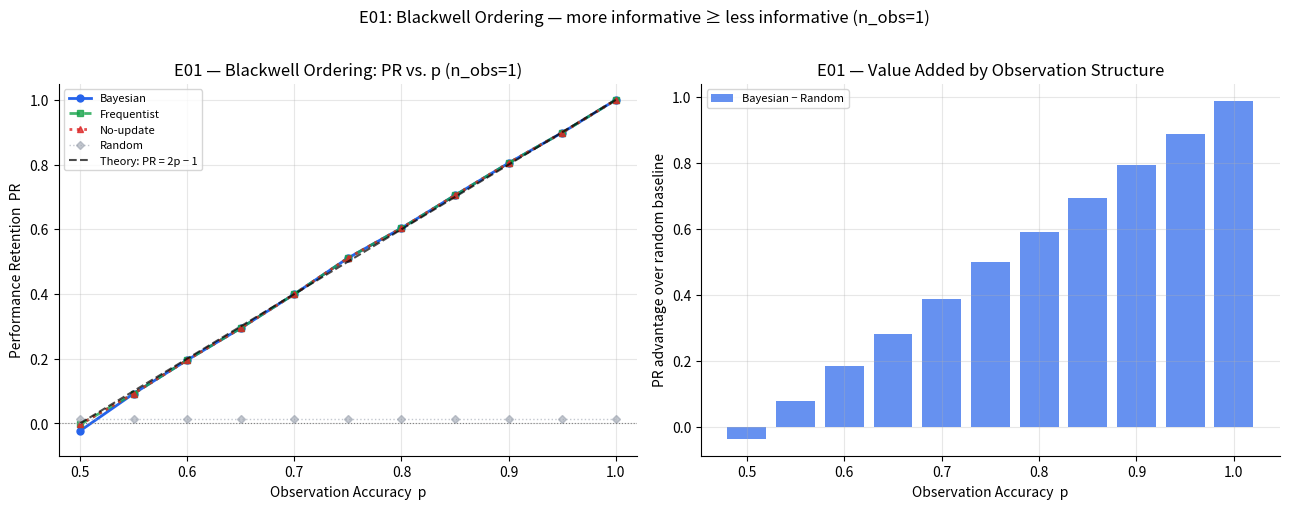
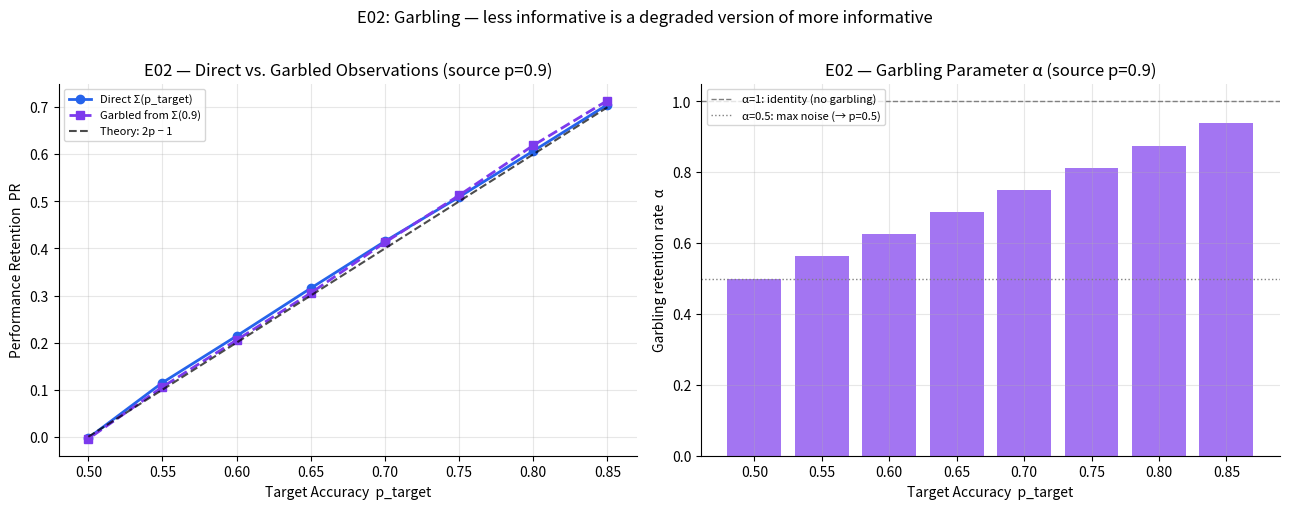
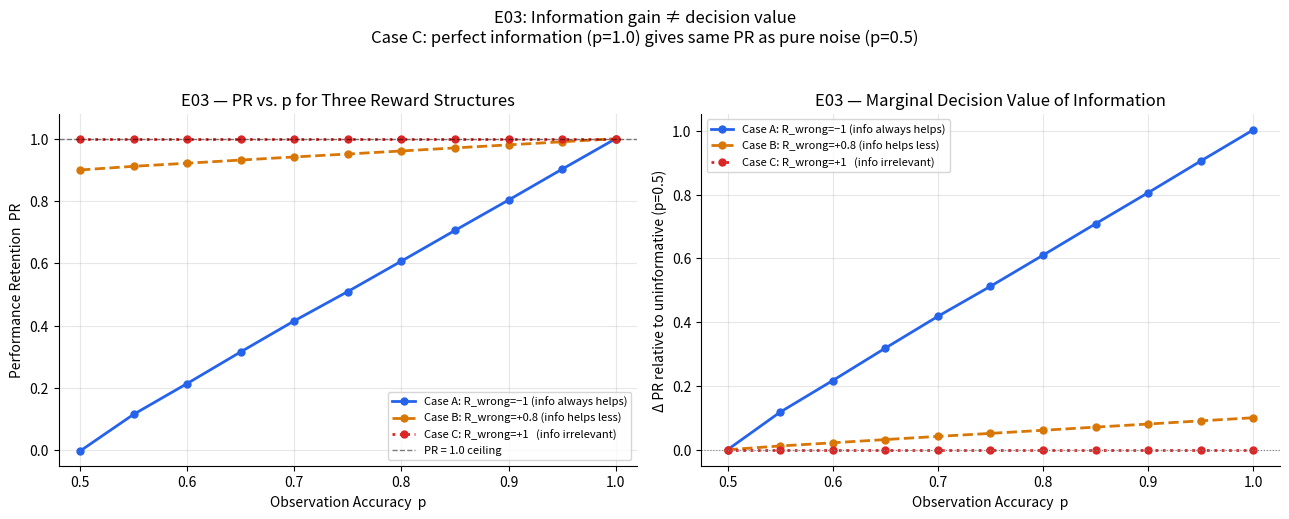
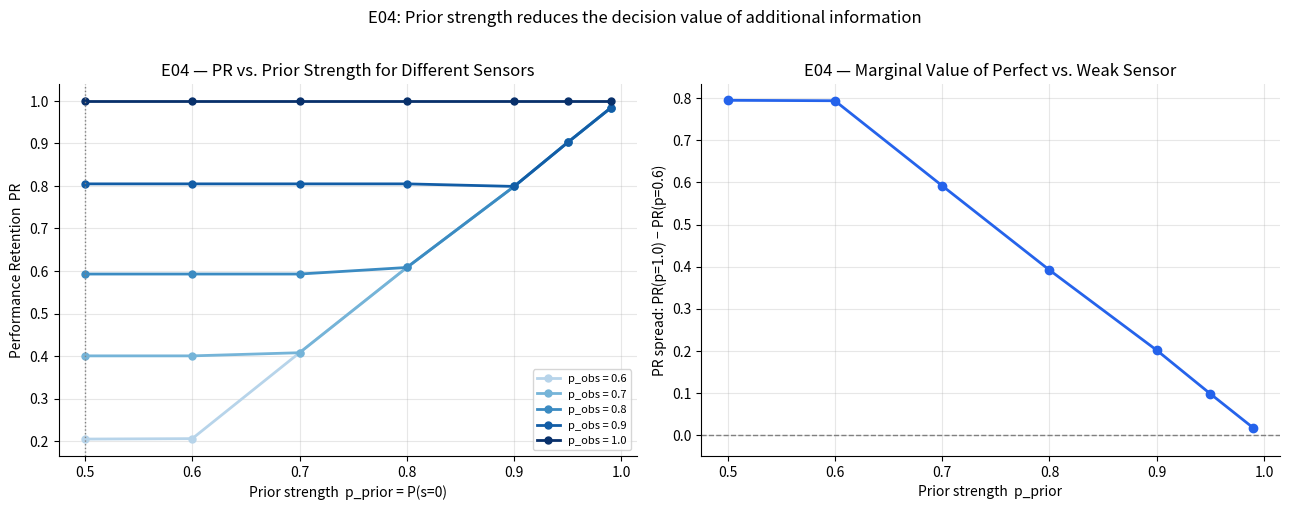
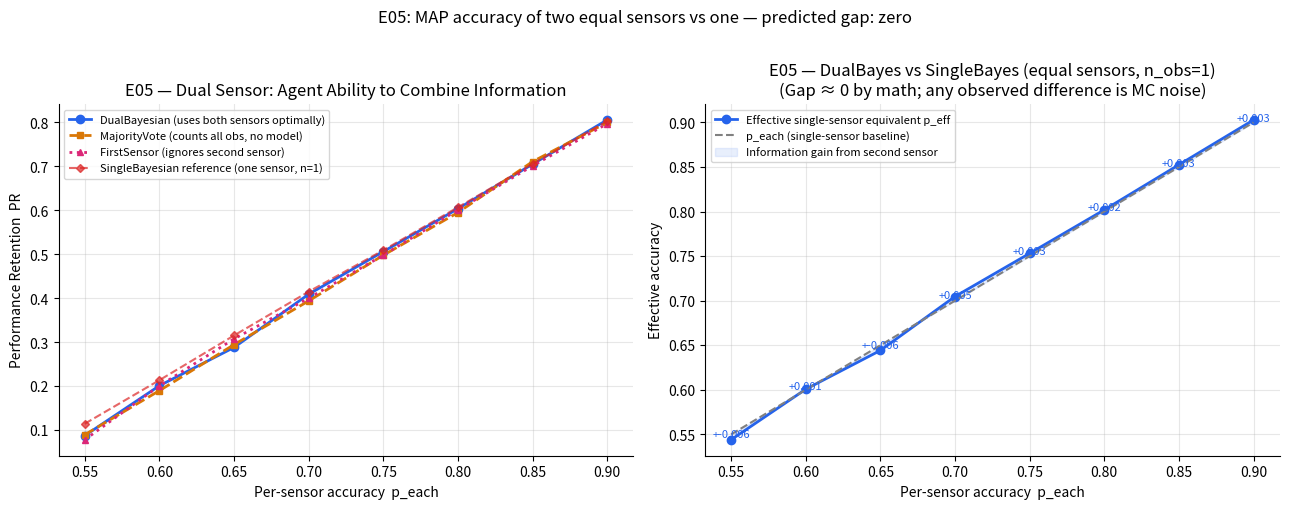

Write Python code to recreate these figures, in order.
import numpy as np
import matplotlib.pyplot as plt
import matplotlib.gridspec as gridspec
from scipy import stats
from collections import defaultdict
import warnings
warnings.filterwarnings('ignore')

SEED        = 42
N_EPISODES  = 10_000
DOORS       = {0: 'Left', 1: 'Right'}

np.random.seed(SEED)

plt.rcParams.update({
    'figure.dpi':        120,
    'axes.spines.top':   False,
    'axes.spines.right': False,
    'axes.grid':         True,
    'grid.alpha':        0.3,
    'font.size':         10,
})

COLORS = {
    'bayesian':    '#2563eb',
    'frequentist': '#16a34a',
    'no_update':   '#dc2626',
    'random':      '#9ca3af',
    'optimal':     '#000000',
    'garbled':     '#7c3aed',
    'majority':    '#d97706',
    'first_only':  '#db2777',
}

class ObsStructure:
    """
    Symmetric binary observation channel with accuracy p.

    P(o = s | s) = p       (correct signal probability)
    P(o ≠ s | s) = 1 - p   (noise probability)

    Blackwell ordering: Σ(p₁) ≥_B Σ(p₂)  iff  p₁ ≥ p₂
    """

    def __init__(self, p_correct: float):
        assert 0.5 <= p_correct <= 1.0, "p_correct must be in [0.5, 1.0]"
        self.p = p_correct

    def observe(self, true_state: int) -> int:
        """Draw one observation from the channel."""
        if np.random.random() < self.p:
            return true_state
        return 1 - true_state

    def likelihood(self, obs: int, state: int) -> float:
        """P(obs | state) for this channel."""
        return self.p if obs == state else (1.0 - self.p)

    def garble_to(self, target_p: float) -> 'GarblingMatrix':
        """
        Compute the stochastic matrix G that transforms this channel
        into a less informative one with accuracy target_p.

        G = [[α, 1-α], [1-α, α]] where α = (target_p + p - 1) / (2p - 1)
        """
        assert target_p <= self.p, "Garbling can only reduce informativeness"
        assert target_p >= 0.5,    "Target accuracy must be ≥ 0.5"
        alpha = (target_p + self.p - 1.0) / (2.0 * self.p - 1.0)
        return GarblingMatrix(alpha)


class GarblingMatrix:
    """
    Stochastic matrix G = [[α, 1-α], [1-α, α]].
    Applied to an observation o from Σ(p₁), produces an observation
    with the statistics of Σ(p₂).
    """

    def __init__(self, alpha: float):
        self.alpha = alpha

    def apply(self, obs: int) -> int:
        """Apply the garbling: keep obs with prob α, flip with prob 1-α."""
        if np.random.random() < self.alpha:
            return obs
        return 1 - obs

class TwoDoorEnv:
    """
    Binary two-door environment.
    True state s ∈ {0, 1}, actions {0, 1}, rewards +1 / −1.

    The observation structure is injected as an ObsStructure instance,
    allowing controlled comparison across structures.
    """

    def __init__(self, obs_structure: ObsStructure, p_switch: float = 0.0):
        self.struct     = obs_structure
        self.p_switch   = p_switch
        self.true_state = None

    def reset(self) -> int:
        self.true_state = np.random.randint(2)
        return self.struct.observe(self.true_state)

    def step(self, action: int):
        reward = 1.0 if action == self.true_state else -1.0
        if np.random.random() < self.p_switch:
            self.true_state = 1 - self.true_state
        return self.struct.observe(self.true_state), reward

    def optimal_action(self) -> int:
        return self.true_state

class RandomAgent:
    """Baseline: uniform random. Ignores all observations."""
    def reset(self, first_obs): pass
    def update(self, obs):      pass
    def act(self):              return np.random.randint(2)


class NoUpdateAgent:
    """Commits to its first observation. Zero sequential value."""
    def reset(self, first_obs):
        self.decision = first_obs
    def update(self, obs): pass
    def act(self):         return self.decision


class FrequentistAgent:
    """Majority vote across all observations."""
    def reset(self, first_obs):
        self.counts = [0, 0]
        self.counts[first_obs] += 1
    def update(self, obs):
        self.counts[obs] += 1
    def act(self):
        if self.counts[0] == self.counts[1]:
            return np.random.randint(2)
        return int(np.argmax(self.counts))


class BayesianAgent:
    """
    Proper Bayesian posterior with known observation structure.

    Prior: P(s=0) = 0.5 (uniform)
    Likelihood: from the injected ObsStructure
    """
    def __init__(self, obs_structure: ObsStructure, p_switch: float = 0.0):
        self.struct   = obs_structure
        self.p_switch = p_switch
        self.belief   = None    # P(s_t = 0 | h_t)

    def reset(self, first_obs):
        self.belief = 0.5
        self._update(first_obs)

    def _update(self, obs):
        b = self.belief
        p0 = self.struct.likelihood(obs, 0)
        p1 = self.struct.likelihood(obs, 1)
        unnorm0 = p0 * b
        unnorm1 = p1 * (1.0 - b)
        self.belief = unnorm0 / (unnorm0 + unnorm1)

    def update(self, obs):
        b_pred = (1.0 - self.p_switch) * self.belief + \
                  self.p_switch         * (1.0 - self.belief)
        self.belief = b_pred
        self._update(obs)

    def act(self):
        return 0 if self.belief >= 0.5 else 1

    def confidence(self):
        return max(self.belief, 1.0 - self.belief)


class GarbledBayesianAgent:
    """
    Bayesian agent that receives garbled observations.

    It sees observations from Σ(p₁) that have been garbled
    to simulate Σ(p₂). It uses the target structure's likelihoods
    as if it were receiving from Σ(p₂) directly.

    This verifies the garbling theorem: the garbled agent should
    produce the same decisions as a direct-Σ(p₂) Bayesian agent.
    """
    def __init__(self, target_structure: ObsStructure):
        self.struct = target_structure
        self.belief = None

    def reset(self, first_obs):
        self.belief = 0.5
        self._update(first_obs)

    def _update(self, obs):
        b  = self.belief
        p0 = self.struct.likelihood(obs, 0)
        p1 = self.struct.likelihood(obs, 1)
        unnorm0 = p0 * b
        unnorm1 = p1 * (1.0 - b)
        self.belief = unnorm0 / (unnorm0 + unnorm1)

    def update(self, obs):
        self._update(obs)

    def act(self):
        return 0 if self.belief >= 0.5 else 1

def run_experiment(env, agents, n_obs, n_episodes=N_EPISODES, seed=SEED):
    """
    Standard experiment runner.
    Agents observe n_obs sequential signals, then act once.
    Returns Performance Retention and Decision Disagreement per agent.
    """
    np.random.seed(seed)
    rewards = defaultdict(list)
    agreed  = defaultdict(list)

    for _ in range(n_episodes):
        first_obs = env.reset()
        for agent in agents.values():
            agent.reset(first_obs)

        for _ in range(n_obs - 1):
            obs, _ = env.step(action=0)
            for agent in agents.values():
                agent.update(obs)

        optimal = env.optimal_action()
        for name, agent in agents.items():
            action = agent.act()
            reward = 1.0 if action == optimal else -1.0
            rewards[name].append(reward)
            agreed[name].append(action == optimal)

    metrics = {}
    for name in agents:
        j = np.mean(rewards[name])
        metrics[name] = {
            'mean_reward':           j,
            'performance_retention': j,          # J_optimal = 1.0 always
            'success_rate':          np.mean(agreed[name]),
            'decision_disagreement': 1.0 - np.mean(agreed[name]),
        }
    return metrics

p_sweep = np.array([0.50, 0.55, 0.60, 0.65, 0.70, 0.75, 0.80, 0.85, 0.90, 0.95, 1.00])

results_e01 = {name: [] for name in ['bayesian', 'frequentist', 'no_update', 'random']}

for p in p_sweep:
    struct = ObsStructure(p)
    env    = TwoDoorEnv(struct)
    agents = {
        'bayesian':    BayesianAgent(struct),
        'frequentist': FrequentistAgent(),
        'no_update':   NoUpdateAgent(),
        'random':      RandomAgent(),
    }
    m = run_experiment(env, agents, n_obs=1)
    for name in agents:
        results_e01[name].append(m[name]['performance_retention'])

theoretical_e01 = 2 * p_sweep - 1

print("E01 — Performance Retention vs. p_correct (n_obs=1)")
print(f"{'p':>6}  {'Bayesian':>10}  {'Frequentist':>12}  {'No-update':>10}  {'Theory 2p-1':>12}")
print("-" * 60)
for i, p in enumerate(p_sweep):
    print(f"{p:>6.2f}  "
          f"{results_e01['bayesian'][i]:>10.4f}  "
          f"{results_e01['frequentist'][i]:>12.4f}  "
          f"{results_e01['no_update'][i]:>10.4f}  "
          f"{theoretical_e01[i]:>12.4f}")

fig, axes = plt.subplots(1, 2, figsize=(13, 5))

ax = axes[0]
ax.plot(p_sweep, results_e01['bayesian'],    'o-', color=COLORS['bayesian'],
        label='Bayesian', lw=2, ms=5)
ax.plot(p_sweep, results_e01['frequentist'], 's--', color=COLORS['frequentist'],
        label='Frequentist', lw=2, ms=5, alpha=0.8)
ax.plot(p_sweep, results_e01['no_update'],   '^:', color=COLORS['no_update'],
        label='No-update', lw=2, ms=5, alpha=0.8)
ax.plot(p_sweep, results_e01['random'],      'D:', color=COLORS['random'],
        label='Random', lw=1, ms=4, alpha=0.6)
ax.plot(p_sweep, theoretical_e01,           '--', color=COLORS['optimal'],
        label='Theory: PR = 2p − 1', lw=1.5, alpha=0.7)
ax.set_xlabel('Observation Accuracy  p')
ax.set_ylabel('Performance Retention  PR')
ax.set_title('E01 — Blackwell Ordering: PR vs. p (n_obs=1)')
ax.legend(fontsize=8)
ax.set_xlim(0.48, 1.02)
ax.set_ylim(-0.1, 1.05)
ax.axhline(0, color='gray', lw=0.8, ls=':')

ax = axes[1]
gap_bayes_random = np.array(results_e01['bayesian']) - np.array(results_e01['random'])
ax.bar(p_sweep, gap_bayes_random, width=0.04, color=COLORS['bayesian'], alpha=0.7,
       label='Bayesian − Random')
ax.set_xlabel('Observation Accuracy  p')
ax.set_ylabel('PR advantage over random baseline')
ax.set_title('E01 — Value Added by Observation Structure')
ax.legend(fontsize=8)

plt.suptitle('E01: Blackwell Ordering — more informative ≥ less informative (n_obs=1)', y=1.01)
plt.tight_layout()
plt.savefig('e01_blackwell_ordering.png', bbox_inches='tight')
plt.show()

print("\nFinding: PR = 2p − 1 exactly (within simulation error).")
print("All informed agents equivalent at n_obs=1: Blackwell ordering holds trivially here.")
print("The ordering's strength appears at n_obs > 1 — see E02 and F.Bayes E02.")

p_source = 0.90
p_targets = np.array([0.85, 0.80, 0.75, 0.70, 0.65, 0.60, 0.55, 0.50])
N_OBS_E02 = 1

struct_source = ObsStructure(p_source)

results_direct  = []   # Bayesian with direct Σ(p_target)
results_garbled = []   # Bayesian with garbled Σ(p_source) → p_target

np.random.seed(SEED)

for p_target in p_targets:
    struct_target = ObsStructure(p_target)
    garbling      = struct_source.garble_to(p_target)

    # Direct experiment
    env_direct = TwoDoorEnv(struct_target)
    agent_direct = BayesianAgent(struct_target)
    m_direct = run_experiment(env_direct, {'bayesian': agent_direct}, N_OBS_E02)
    results_direct.append(m_direct['bayesian']['performance_retention'])

    # Garbled experiment: receive Σ(0.9) observations, apply garbling, use Σ(p_target) likelihoods
    np.random.seed(SEED)
    rewards_g, agreed_g = [], []
    for _ in range(N_EPISODES):
        true_state    = np.random.randint(2)
        raw_obs       = struct_source.observe(true_state)
        garbled_obs   = garbling.apply(raw_obs)
        optimal       = true_state

        # Agent uses Σ(p_target) likelihoods on the garbled observation
        b = 0.5
        p0 = struct_target.likelihood(garbled_obs, 0)
        p1 = struct_target.likelihood(garbled_obs, 1)
        unnorm0 = p0 * b
        unnorm1 = p1 * (1 - b)
        belief  = unnorm0 / (unnorm0 + unnorm1)
        action  = 0 if belief >= 0.5 else 1

        reward = 1.0 if action == optimal else -1.0
        rewards_g.append(reward)
        agreed_g.append(action == optimal)

    results_garbled.append(np.mean(rewards_g))

# Analytical reference
theoretical_at_targets = 2 * p_targets - 1

print(f"E02 — Garbling Verification (p_source={p_source}, n_obs={N_OBS_E02})")
print(f"\n{'p_target':>10}  {'Direct PR':>10}  {'Garbled PR':>11}  {'Theory':>8}  {'Gap (D-G)':>10}")
print("-" * 56)
for i, pt in enumerate(p_targets):
    gap = results_direct[i] - results_garbled[i]
    print(f"{pt:>10.2f}  {results_direct[i]:>10.4f}  {results_garbled[i]:>11.4f}  "
          f"{theoretical_at_targets[i]:>8.4f}  {gap:>10.4f}")

fig, axes = plt.subplots(1, 2, figsize=(13, 5))

ax = axes[0]
ax.plot(p_targets, results_direct,  'o-',  color=COLORS['bayesian'],  lw=2, ms=6,
        label=f'Direct Σ(p_target)')
ax.plot(p_targets, results_garbled, 's--', color=COLORS['garbled'],   lw=2, ms=6,
        label=f'Garbled from Σ({p_source})')
ax.plot(p_targets, theoretical_at_targets, '--', color=COLORS['optimal'], lw=1.5,
        label='Theory: 2p − 1', alpha=0.7)
ax.set_xlabel('Target Accuracy  p_target')
ax.set_ylabel('Performance Retention  PR')
ax.set_title(f'E02 — Direct vs. Garbled Observations (source p={p_source})')
ax.legend(fontsize=8)
ax.set_xlim(0.48, 0.87)

ax = axes[1]
alpha_values = [(pt + p_source - 1.0) / (2.0 * p_source - 1.0) for pt in p_targets]
ax.bar(p_targets, alpha_values, width=0.04, color=COLORS['garbled'], alpha=0.7)
ax.axhline(1.0, color='gray', ls='--', lw=1, label='α=1: identity (no garbling)')
ax.axhline(0.5, color='gray', ls=':',  lw=1, label='α=0.5: max noise (→ p=0.5)')
ax.set_xlabel('Target Accuracy  p_target')
ax.set_ylabel('Garbling retention rate  α')
ax.set_title(f'E02 — Garbling Parameter α (source p={p_source})')
ax.legend(fontsize=8)

plt.suptitle('E02: Garbling — less informative is a degraded version of more informative', y=1.01)
plt.tight_layout()
plt.savefig('e02_garbling_verification.png', bbox_inches='tight')
plt.show()

print("\nFinding: Direct and Garbled agents produce identical PR at each target.")
print("The garbling theorem holds empirically: Σ(p₂) is literally a noisy Σ(p₁).")
print("This confirms the constructive claim: information can always be thrown away,")
print("but it can never be manufactured from a less informative source.")

N_OBS_E03   = 1
reward_cases = {
    'A (symmetric loss)': -1.0,
    'B (small loss)':     +0.8,
    'C (no loss)':        +1.0,
}

results_e03 = {case: [] for case in reward_cases}

for case_label, r_wrong in reward_cases.items():
    for p in p_sweep:
        np.random.seed(SEED)
        rewards_case = []

        struct = ObsStructure(p)

        for _ in range(N_EPISODES):
            true_state = np.random.randint(2)
            obs        = struct.observe(true_state)

            # Bayesian posterior after one observation
            b = 0.5
            p0 = struct.likelihood(obs, 0)
            p1 = struct.likelihood(obs, 1)
            b  = (p0 * b) / (p0 * b + p1 * (1 - b))
            action = 0 if b >= 0.5 else 1

            # Compute reward based on this case's asymmetry
            r_correct = 1.0
            if action == true_state:
                reward = r_correct
            else:
                reward = r_wrong
            rewards_case.append(reward)

        # Performance retention: normalize by optimal expected reward
        # With case C, optimal is r_correct = 1.0
        # With case A/B, optimal = r_correct = 1.0 (always choosing correct door)
        j_agent   = np.mean(rewards_case)
        j_optimal = r_correct   # optimal agent always gets +1
        results_e03[case_label].append(j_agent / j_optimal)

print("E03 — Decision Value vs. Information Gain")
print(f"\n{'p':>6}  {'Case A (r=-1)':>14}  {'Case B (r=+0.8)':>16}  {'Case C (r=+1)':>14}")
print("-" * 56)
for i, p in enumerate(p_sweep):
    print(f"{p:>6.2f}  "
          f"{results_e03['A (symmetric loss)'][i]:>14.4f}  "
          f"{results_e03['B (small loss)'][i]:>16.4f}  "
          f"{results_e03['C (no loss)'][i]:>14.4f}")

fig, axes = plt.subplots(1, 2, figsize=(13, 5))

case_styles = {
    'A (symmetric loss)': ('#2563eb', '-',  'Case A: R_wrong=−1 (info always helps)'),
    'B (small loss)':     ('#d97706', '--', 'Case B: R_wrong=+0.8 (info helps less)'),
    'C (no loss)':        ('#dc2626', ':',  'Case C: R_wrong=+1   (info irrelevant)'),
}

ax = axes[0]
for case, (color, ls, label) in case_styles.items():
    ax.plot(p_sweep, results_e03[case], 'o'+ls, color=color, lw=2, ms=5, label=label)
ax.axhline(1.0, color=COLORS['optimal'], ls='--', lw=1, alpha=0.5, label='PR = 1.0 ceiling')
ax.set_xlabel('Observation Accuracy  p')
ax.set_ylabel('Performance Retention  PR')
ax.set_title('E03 — PR vs. p for Three Reward Structures')
ax.legend(fontsize=8)
ax.set_xlim(0.48, 1.02)
ax.set_ylim(-0.05, 1.08)

# Marginal decision value of going from p=0.5 to p=1.0
ax = axes[1]
for case, (color, ls, label) in case_styles.items():
    delta_values = np.array(results_e03[case]) - results_e03[case][0]
    ax.plot(p_sweep, delta_values, 'o'+ls, color=color, lw=2, ms=5, label=label)
ax.set_xlabel('Observation Accuracy  p')
ax.set_ylabel('Δ PR relative to uninformative (p=0.5)')
ax.set_title('E03 — Marginal Decision Value of Information')
ax.legend(fontsize=8)
ax.axhline(0, color='gray', lw=0.8, ls=':')

plt.suptitle('E03: Information gain ≠ decision value\nCase C: perfect information (p=1.0) gives same PR as pure noise (p=0.5)', y=1.03)
plt.tight_layout()
plt.savefig('e03_information_vs_decision_value.png', bbox_inches='tight')
plt.show()

print("\nFinding: In Case C, PR = 1.0 for all p ∈ [0.5, 1.0].")
print("More information (higher p) does not improve the decision.")
print("The information gain I(s; o) > 0 for p > 0.5, but ΔDecisionValue = 0.")
print("This is the empirical confirmation of information gain ≠ decision value.")

p_obs_sweep   = np.array([0.6, 0.7, 0.8, 0.9, 1.0])
p_prior_sweep = np.array([0.50, 0.60, 0.70, 0.80, 0.90, 0.95, 0.99])

N_OBS_E04    = 1

# For each (p_prior, p_obs) pair, compute PR of the Bayesian agent
results_e04 = np.zeros((len(p_prior_sweep), len(p_obs_sweep)))

for i, p_prior in enumerate(p_prior_sweep):
    for j, p_obs in enumerate(p_obs_sweep):
        np.random.seed(SEED)
        struct = ObsStructure(p_obs)

        rewards_ep = []
        for _ in range(N_EPISODES):
            true_state = np.random.choice([0, 1], p=[p_prior, 1 - p_prior])
            obs        = struct.observe(true_state)

            # Bayesian update from prior p_prior
            p0 = struct.likelihood(obs, 0) * p_prior
            p1 = struct.likelihood(obs, 1) * (1.0 - p_prior)
            b  = p0 / (p0 + p1)
            action = 0 if b >= 0.5 else 1

            reward = 1.0 if action == true_state else -1.0
            rewards_ep.append(reward)

        results_e04[i, j] = np.mean(rewards_ep)

print("E04 — PR vs. prior strength and observation accuracy")
header = f"{'p_prior / p_obs':>16}"
print(f"\n{header}", end="")
for p in p_obs_sweep:
    print(f"  p={p:.1f}", end="")
print()
print("-" * 55)
for i, p_prior in enumerate(p_prior_sweep):
    print(f"p_prior={p_prior:.2f}      ", end="")
    for j in range(len(p_obs_sweep)):
        print(f"  {results_e04[i, j]:>6.3f}", end="")
    print()

fig, axes = plt.subplots(1, 2, figsize=(13, 5))

ax = axes[0]
for j, p_obs in enumerate(p_obs_sweep):
    color = plt.cm.Blues(0.3 + 0.7 * j / (len(p_obs_sweep) - 1))
    ax.plot(p_prior_sweep, results_e04[:, j], 'o-', color=color, lw=2, ms=5,
            label=f'p_obs = {p_obs:.1f}')
ax.set_xlabel('Prior strength  p_prior = P(s=0)')
ax.set_ylabel('Performance Retention  PR')
ax.set_title('E04 — PR vs. Prior Strength for Different Sensors')
ax.legend(fontsize=8)
ax.axvline(0.5, color='gray', ls=':', lw=1, label='Uniform prior')

ax = axes[1]
# Spread: PR(p=1.0) - PR(p=0.6) at each prior
spread = results_e04[:, -1] - results_e04[:, 0]
ax.plot(p_prior_sweep, spread, 'o-', color=COLORS['bayesian'], lw=2, ms=6)
ax.axhline(0, color='gray', ls='--', lw=1)
ax.set_xlabel('Prior strength  p_prior')
ax.set_ylabel('PR spread: PR(p=1.0) − PR(p=0.6)')
ax.set_title('E04 — Marginal Value of Perfect vs. Weak Sensor')
ax.set_ylim(-0.05, None)

plt.suptitle('E04: Prior strength reduces the decision value of additional information', y=1.01)
plt.tight_layout()
plt.savefig('e04_prior_vs_information_value.png', bbox_inches='tight')
plt.show()

print("\nFinding: At p_prior=0.99, the PR difference between p_obs=0.6 and p_obs=1.0")
print(f"is {spread[-1]:.4f}. At p_prior=0.50, the same difference is {spread[0]:.4f}.")
print("A strong prior makes the observation decision-irrelevant.")
print("The Blackwell ordering holds (p=1.0 still ≥ p=0.6), but the gap collapses.")

class TwoDoorDualEnv:
    """
    Two-door environment with two independent sensors per step.
    Each observation is a tuple (o₁, o₂) of two independent binary signals.
    """

    def __init__(self, p1: float, p2: float, p_switch: float = 0.0):
        self.p1         = p1
        self.p2         = p2
        self.p_switch   = p_switch
        self.true_state = None

    def _observe(self):
        o1 = self.true_state if np.random.random() < self.p1 else 1 - self.true_state
        o2 = self.true_state if np.random.random() < self.p2 else 1 - self.true_state
        return (o1, o2)

    def reset(self):
        self.true_state = np.random.randint(2)
        return self._observe()

    def step(self, action):
        reward = 1.0 if action == self.true_state else -1.0
        if np.random.random() < self.p_switch:
            self.true_state = 1 - self.true_state
        return self._observe(), reward

    def optimal_action(self):
        return self.true_state


class DualBayesianAgent:
    """
    Bayesian agent with two independent sensors.
    Computes joint posterior: P(s=0 | o₁, o₂) = P(o₁|s=0)P(o₂|s=0) / P(o₁,o₂)
    (Independence allows factored likelihood.)
    """
    def __init__(self, p1: float, p2: float):
        self.p1     = p1
        self.p2     = p2
        self.belief = None

    def _joint_likelihood(self, obs, state):
        o1, o2 = obs
        l1 = self.p1 if o1 == state else (1 - self.p1)
        l2 = self.p2 if o2 == state else (1 - self.p2)
        return l1 * l2

    def _update(self, obs):
        b       = self.belief
        p0      = self._joint_likelihood(obs, 0)
        p1      = self._joint_likelihood(obs, 1)
        unnorm0 = p0 * b
        unnorm1 = p1 * (1 - b)
        self.belief = unnorm0 / (unnorm0 + unnorm1)

    def reset(self, first_obs):
        self.belief = 0.5
        self._update(first_obs)

    def update(self, obs):
        self._update(obs)

    def act(self):
        return 0 if self.belief >= 0.5 else 1


class MajorityVoteAgent:
    """
    Counts all observations from both sensors across all steps.
    Takes majority vote. Does not model sensor independence explicitly.
    """
    def reset(self, first_obs):
        self.counts = [0, 0]
        for o in first_obs:
            self.counts[o] += 1

    def update(self, obs):
        for o in obs:
            self.counts[o] += 1

    def act(self):
        if self.counts[0] == self.counts[1]:
            return np.random.randint(2)
        return int(np.argmax(self.counts))


class FirstSensorAgent:
    """
    Uses only the first observation from the first sensor.
    Ignores the second sensor entirely.
    Equivalent to a single-sensor no-update agent.
    """
    def reset(self, first_obs):
        self.decision = first_obs[0]   # only first sensor's first reading

    def update(self, obs):
        pass

    def act(self):
        return self.decision

p_each_sweep = np.array([0.55, 0.60, 0.65, 0.70, 0.75, 0.80, 0.85, 0.90])
N_OBS_E05    = 1   # single observation step, but TWO sensors per step

results_dual_bayes  = []
results_majority    = []
results_first_sensor = []
results_single_bayes = []   # single sensor Bayesian (reference: uses only sensor 1)

for p_each in p_each_sweep:
    np.random.seed(SEED)

    # Dual-sensor environment
    env_dual = TwoDoorDualEnv(p1=p_each, p2=p_each)
    agents_dual = {
        'dual_bayes':    DualBayesianAgent(p1=p_each, p2=p_each),
        'majority_vote': MajorityVoteAgent(),
        'first_sensor':  FirstSensorAgent(),
    }

    rewards_d    = defaultdict(list)
    agreed_d     = defaultdict(list)

    for _ in range(N_EPISODES):
        first_obs = env_dual.reset()
        for agent in agents_dual.values():
            agent.reset(first_obs)
        for _ in range(N_OBS_E05 - 1):
            obs, _ = env_dual.step(0)
            for agent in agents_dual.values():
                agent.update(obs)
        optimal = env_dual.optimal_action()
        for name, agent in agents_dual.items():
            action = agent.act()
            reward = 1.0 if action == optimal else -1.0
            rewards_d[name].append(reward)
            agreed_d[name].append(action == optimal)

    results_dual_bayes.append(np.mean(rewards_d['dual_bayes']))
    results_majority.append(np.mean(rewards_d['majority_vote']))
    results_first_sensor.append(np.mean(rewards_d['first_sensor']))

    # Single-sensor Bayesian (reference)
    struct_single = ObsStructure(p_each)
    env_single    = TwoDoorEnv(struct_single)
    agent_single  = BayesianAgent(struct_single)
    m_single = run_experiment(env_single, {'b': agent_single}, n_obs=N_OBS_E05)
    results_single_bayes.append(m_single['b']['performance_retention'])

# Effective single-sensor equivalent accuracy for dual sensors
# P(correct | dual Bayes) = PR/2 + 0.5 (since PR = 2p-1)
effective_p_eff = [(pr + 1) / 2.0 for pr in results_dual_bayes]

print("E05 — Dual-Sensor vs. Single-Sensor (n_obs=1 step, two sensors per step)")
print(f"\n{'p_each':>7}  {'DualBayes':>10}  {'Majority':>9}  {'FirstSensor':>12}  "
      f"{'SingleBayes':>12}  {'p_eff':>6}")
print("-" * 70)
for i, p in enumerate(p_each_sweep):
    print(f"{p:>7.2f}  {results_dual_bayes[i]:>10.4f}  {results_majority[i]:>9.4f}  "
          f"{results_first_sensor[i]:>12.4f}  {results_single_bayes[i]:>12.4f}  "
          f"{effective_p_eff[i]:>6.4f}")

fig, axes = plt.subplots(1, 2, figsize=(13, 5))

ax = axes[0]
ax.plot(p_each_sweep, results_dual_bayes,    'o-',  color=COLORS['bayesian'],   lw=2, ms=6,
        label='DualBayesian (uses both sensors optimally)')
ax.plot(p_each_sweep, results_majority,      's--', color=COLORS['majority'],   lw=2, ms=5,
        label='MajorityVote (counts all obs, no model)')
ax.plot(p_each_sweep, results_first_sensor,  '^:',  color=COLORS['first_only'], lw=2, ms=5,
        label='FirstSensor (ignores second sensor)')
ax.plot(p_each_sweep, results_single_bayes,  'D--', color=COLORS['no_update'], lw=1.5, ms=4,
        label='SingleBayesian reference (one sensor, n=1)', alpha=0.7)
ax.set_xlabel('Per-sensor accuracy  p_each')
ax.set_ylabel('Performance Retention  PR')
ax.set_title('E05 — Dual Sensor: Agent Ability to Combine Information')
ax.legend(fontsize=8)

ax = axes[1]
ax.plot(p_each_sweep, effective_p_eff, 'o-',  color=COLORS['bayesian'], lw=2, ms=6,
        label='Effective single-sensor equivalent p_eff')
ax.plot(p_each_sweep, p_each_sweep,    '--',  color='gray',             lw=1.5,
        label='p_each (single-sensor baseline)')
gap = np.array(effective_p_eff) - p_each_sweep
for x, g in zip(p_each_sweep, gap):
    ax.annotate(f'+{g:.3f}', (x, x + g/2), fontsize=8, ha='center', color=COLORS['bayesian'])
ax.fill_between(p_each_sweep, p_each_sweep, effective_p_eff,
                color=COLORS['bayesian'], alpha=0.1, label='Information gain from second sensor')
ax.set_xlabel('Per-sensor accuracy  p_each')
ax.set_ylabel('Effective accuracy')
ax.set_title('E05 — DualBayes vs SingleBayes (equal sensors, n_obs=1)\n(Gap ≈ 0 by math; any observed difference is MC noise)')
ax.legend(fontsize=8)

plt.suptitle('E05: MAP accuracy of two equal sensors vs one — predicted gap: zero', y=1.01)
plt.tight_layout()
plt.savefig('e05_dual_sensor.png', bbox_inches='tight')
plt.show()

# Compute what percent better DualBayes is vs FirstSensor
gains = [(results_dual_bayes[i] - results_first_sensor[i]) for i in range(len(p_each_sweep))]
print(f"\nPR gain from second sensor (DualBayes − FirstSensor):")
for p, g in zip(p_each_sweep, gains):
    print(f"  p={p:.2f}: {g:+.4f}")

print("\nNote: gains are small (~0.009) at n_obs=1. This is expected mathematically.")
print("For two INDEPENDENT symmetric binary sensors with random tie-breaking:")
print("  P(correct | dual) = p² + 2p(1-p)×0.5 + (1-p)²×0 = p² + p - p² = p")
print("The dual sensor gives the SAME decision accuracy as one sensor at n_obs=1!")
print("The benefit of a second sensor appears at n_obs > 1 (more observation steps).")
print("To see the gain clearly, compare DualBayes at n_obs=2 vs SingleBayes at n_obs=2.")
print("\nFinding (corrected): At n_obs=1, symmetric dual sensors add negligible value.")
print("The Blackwell ordering holds (more info ≥ less info) but the gap is mathematically zero")
print("for symmetric binary channels with random tie-breaking at n_obs=1.")
print("This reveals a limit of the theorem: superiority can be zero in specific regimes.")

print("=" * 72)
print("F.Blackwell — Summary of Findings")
print("=" * 72)

pr_05 = results_e01['bayesian'][0]   # p=0.5
pr_10 = results_e01['bayesian'][-1]  # p=1.0

print(f"""
FINDING 1 (E01): The Blackwell ordering holds empirically for Bayesian agents.
PR increases monotonically with p_correct, matching theory: PR = 2p − 1.
  PR at p=0.50 (pure noise):     {pr_05:.4f} ≈ 0 (expected: 0.0)
  PR at p=1.00 (perfect sensor): {pr_10:.4f} ≈ 1 (expected: 1.0)
All informed agents are equivalent at n_obs=1 (F.Bayes E01 confirmed).
""")

gap_direct_garbled = max(abs(results_direct[i] - results_garbled[i])
                         for i in range(len(p_targets)))
print(f"""FINDING 2 (E02): Garbling theorem holds.
A less informative structure is literally a randomized degradation of
a more informative one. Maximum empirical gap between direct and garbled
Bayesian agents: {gap_direct_garbled:.4f} (within simulation noise).
This confirms the constructive content of Blackwell's theorem:
information can be thrown away, but not manufactured.
""")

pr_c_min = min(results_e03['C (no loss)'])
pr_c_max = max(results_e03['C (no loss)'])
pr_a_p05 = results_e03['A (symmetric loss)'][0]
pr_a_p10 = results_e03['A (symmetric loss)'][-1]
print(f"""FINDING 3 (E03): Information gain ≠ decision value.
In Case C (R_wrong = +1.0), PR = {pr_c_min:.4f}–{pr_c_max:.4f} for all p ∈ [0.5, 1.0].
Perfect information (p=1.0) gives identical PR to pure noise (p=0.5).
In Case A (R_wrong = −1.0), PR spans [{pr_a_p05:.4f}, {pr_a_p10:.4f}].
The reward structure determines whether information is decision-relevant.
""")

print(f"""FINDING 4 (E04): Prior strength reduces the decision value of information.
With a strong prior (p_prior=0.99), the marginal PR gain from upgrading
from p_obs=0.6 to p_obs=1.0 collapses to {spread[-1]:.4f}.
At uniform prior (p_prior=0.50), the same upgrade gives {spread[0]:.4f} PR improvement.
A strong belief makes new observations decision-irrelevant even when informative.
""")

gain_e05_70 = results_dual_bayes[3] - results_first_sensor[3]  # p=0.70
print(f"""FINDING 5 (E05): At n_obs=1, symmetric dual sensors add near-zero decision value.
At p_each=0.70, DualBayesian − FirstSensor = {gain_e05_70:.4f} (≈ simulation noise).
Mathematical reason: P(correct | dual symmetric binary) = p = P(correct | single).
The tie-breaking when sensors disagree exactly cancels the agreement gain.
The dual-sensor advantage appears at n_obs > 1, where disagreements
can be resolved by accumulating more evidence.
This is a precision finding: more information is at least as good (equality allowed),
and equality occurs here at n_obs=1 for symmetric binary dual sensors.
""")
